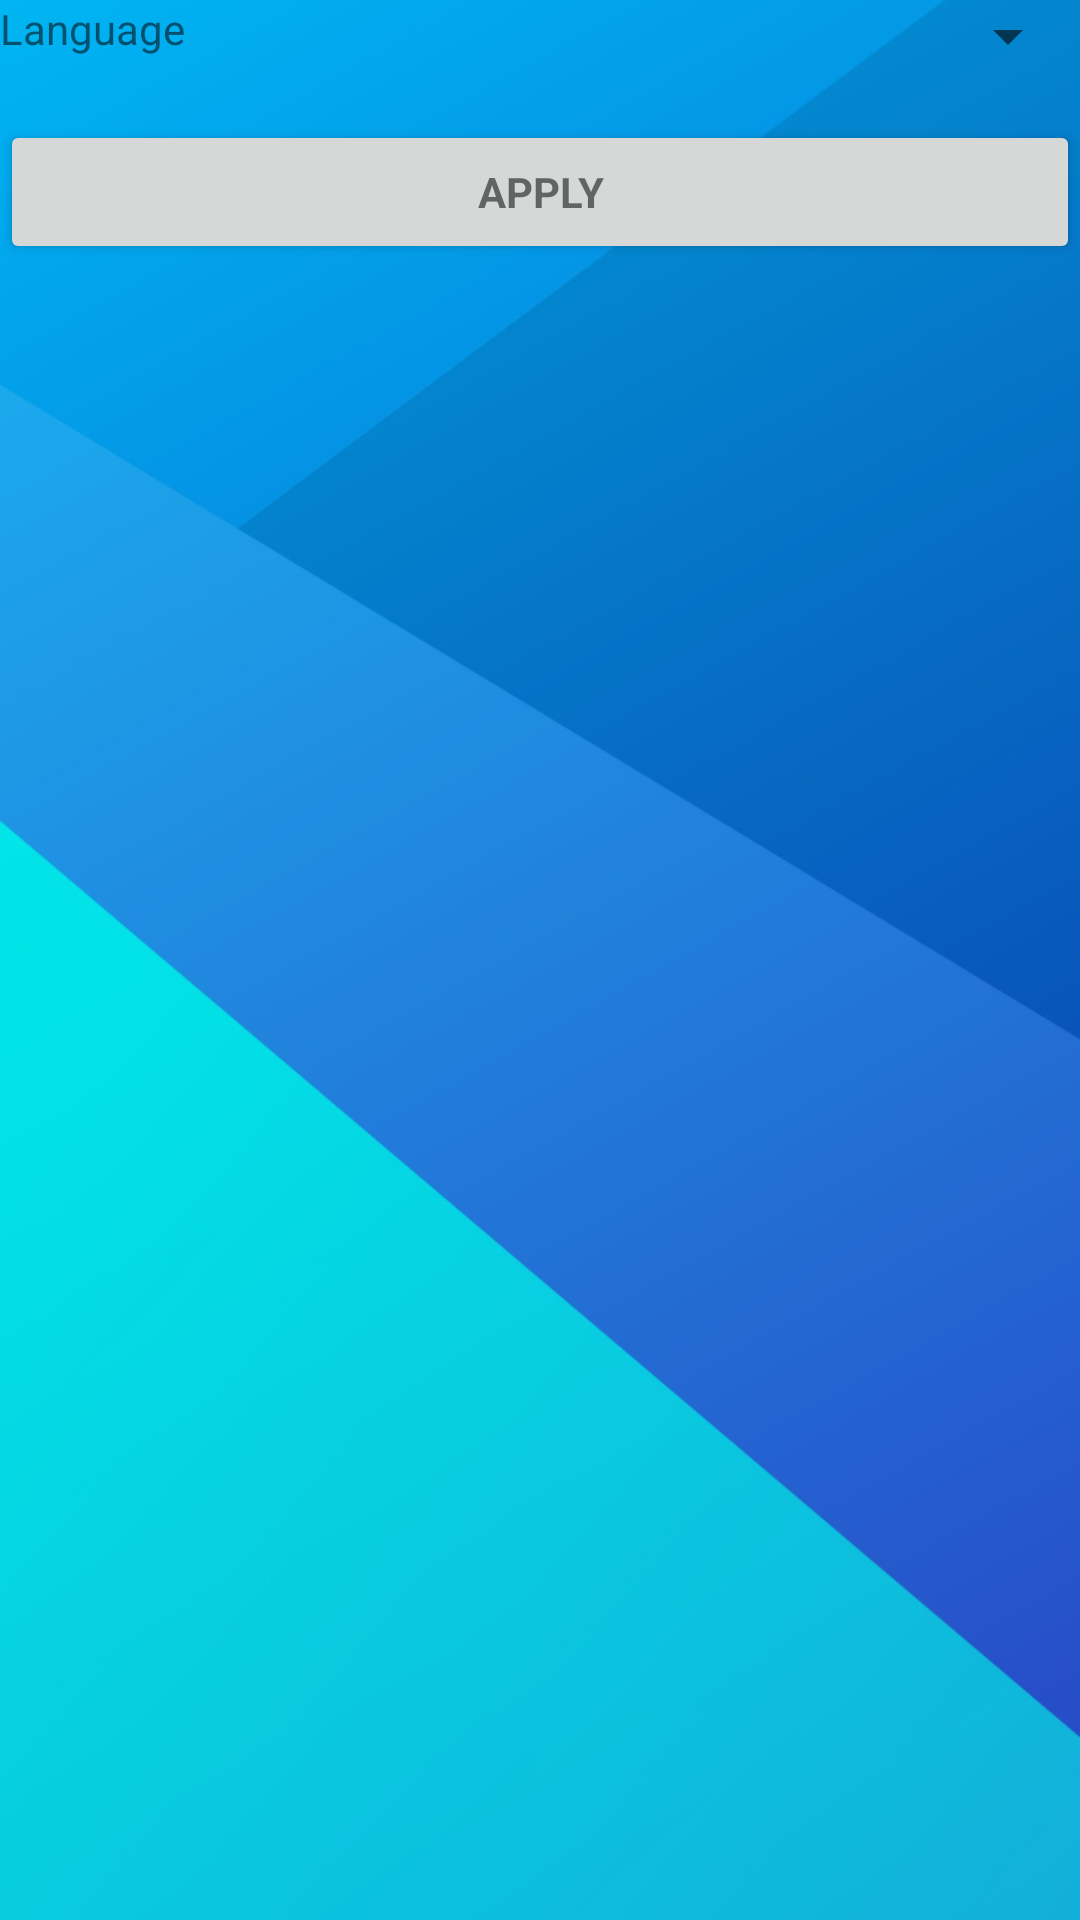

Reconstruct the res/layout file that produces this screen, plus the resources it refers to.
<!-- AndroidManifest.xml: application theme appStyle -->
<!-- res/layout/fragment_fragment_setup.xml -->
<?xml version="1.0" encoding="utf-8"?>
<FrameLayout xmlns:android="http://schemas.android.com/apk/res/android"
    xmlns:tools="http://schemas.android.com/tools"
    android:layout_width="match_parent"
    android:layout_height="match_parent"
    tools:context=".fragments.FragmentSetup"
    android:layout_marginBottom="@dimen/activity_vertical_margin"
    tools:showIn="@layout/app_bar_main_menu"
    >


    <ScrollView
        android:id="@+id/setup_form"
        android:layout_width="match_parent"
        android:layout_height="match_parent"
        android:layout_marginTop="@dimen/activity_vertical_margin"
        android:layout_marginBottom="@dimen/activity_vertical_margin"
        >

        <LinearLayout
            android:id="@+id/config_form"
            android:layout_width="match_parent"
            android:layout_height="wrap_content"
            android:orientation="vertical">

            <LinearLayout
                android:layout_width="match_parent"
                android:layout_height="wrap_content"
                android:orientation="horizontal">
            <TextView
                android:layout_width="0dp"
                android:layout_weight="3"
                android:text="@string/language"
                android:layout_height="match_parent" />
            <Spinner
                android:layout_width="0dp"
                android:layout_weight="4"
                android:layout_height="wrap_content"></Spinner>
            </LinearLayout>
            <Button
                android:id="@+id/email_sign_in_button"
                style="?android:textAppearanceSmall"
                android:layout_width="match_parent"
                android:layout_height="wrap_content"
                android:layout_marginTop="16dp"
                android:text="@string/apply"
                android:textStyle="bold" />


        </LinearLayout>

    </ScrollView>
</FrameLayout>
<!-- res/layout/app_bar_main_menu.xml (included above) -->
<?xml version="1.0" encoding="utf-8"?>
<android.support.design.widget.CoordinatorLayout xmlns:android="http://schemas.android.com/apk/res/android"
    xmlns:app="http://schemas.android.com/apk/res-auto"
    xmlns:tools="http://schemas.android.com/tools"
    android:layout_width="match_parent"
    android:layout_height="match_parent"
    tools:context=".app.MainMenu">

    <android.support.design.widget.AppBarLayout
        android:layout_width="match_parent"
        android:layout_height="wrap_content"
        android:theme="@style/AppTheme.AppBarOverlay">

        <android.support.v7.widget.Toolbar
            android:id="@+id/toolbar"
            android:layout_width="match_parent"
            android:layout_height="?attr/actionBarSize"
            android:background="?attr/colorPrimary"
            app:popupTheme="@style/AppTheme.PopupOverlay" />

    </android.support.design.widget.AppBarLayout>

    <include layout="@layout/content_main_menu" />



</android.support.design.widget.CoordinatorLayout>
<!-- res/layout/content_main_menu.xml (included above) -->
<?xml version="1.0" encoding="utf-8"?>
<FrameLayout xmlns:android="http://schemas.android.com/apk/res/android"
    xmlns:app="http://schemas.android.com/apk/res-auto"
    xmlns:tools="http://schemas.android.com/tools"
    android:id="@+id/container"
    android:layout_width="match_parent"
    android:layout_height="match_parent"
    app:layout_behavior="@string/appbar_scrolling_view_behavior"
    tools:context=".app.MainMenu"
    tools:showIn="@layout/app_bar_main_menu">
    <ImageView
        android:layout_width="match_parent"
        android:layout_height="match_parent"
        android:background="@color/background_welcome"
        android:src="@drawable/ic_logo_domotiapp"
        />

</FrameLayout>
<!-- resources referenced by this layout -->
<resources>
  <color name="background_welcome">#afafaf</color>
  <!-- drawable ic_logo_domotiapp: png bitmap (drawable, 37704 bytes) -->
  <string name="apply">Apply</string>
  <string name="language">Language</string>
  <style name="AppTheme.AppBarOverlay" parent="ThemeOverlay.AppCompat.Dark.ActionBar" />
  <style name="AppTheme.PopupOverlay" parent="ThemeOverlay.AppCompat.Light" />
  <style name="appStyle" parent="AppTheme">
          <item name="android:windowBackground">@drawable/ic_background</item>
      </style>
  <style name="AppTheme" parent="Theme.AppCompat.Light.DarkActionBar">
          
          <item name="colorPrimary">@color/colorPrimary</item>
          <item name="colorPrimaryDark">@color/colorPrimaryDark</item>
          <item name="colorAccent">@color/colorAccent</item>
      </style>
  <!-- drawable ic_background: jpg bitmap (drawable, 140984 bytes) -->
  <color name="colorPrimary">#167ca7</color>
  <color name="colorPrimaryDark">#031512</color>
  <color name="colorAccent">#D81B60</color>
</resources>
